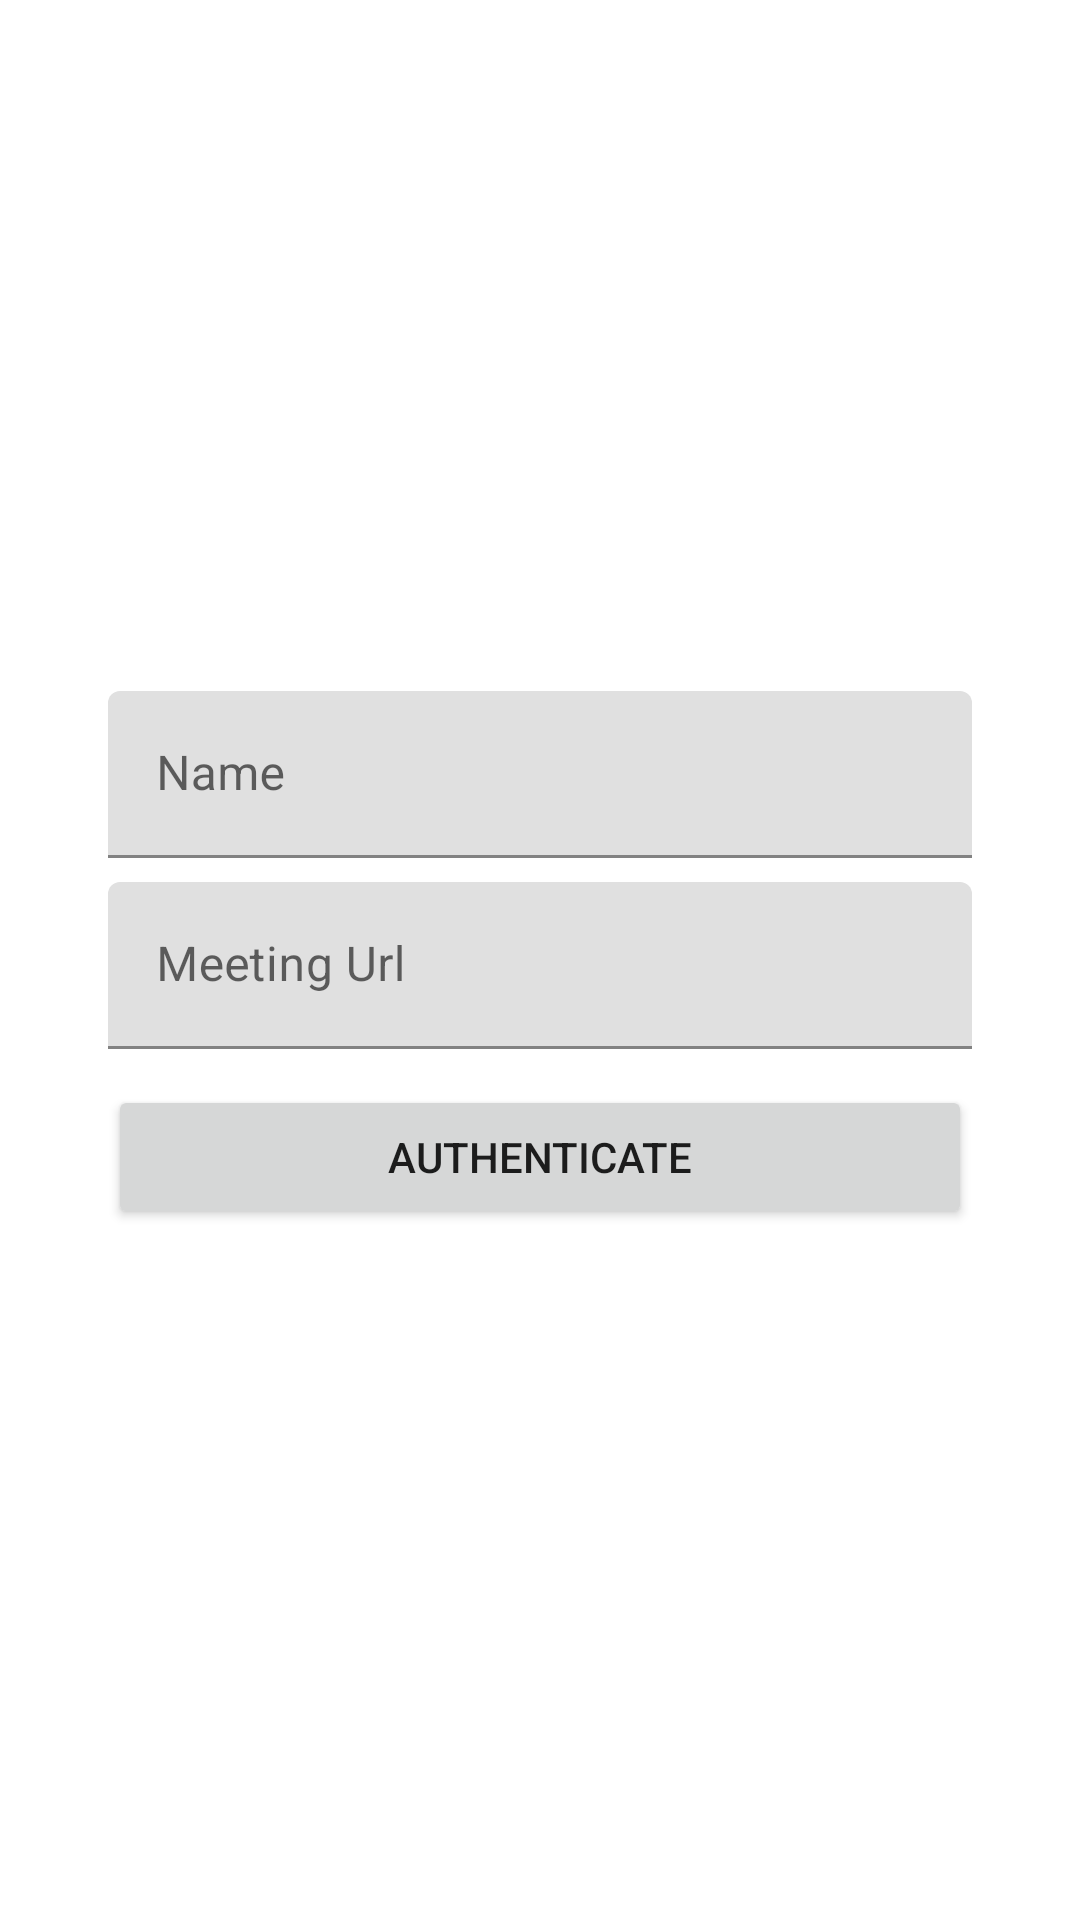

This screen was rendered from an Android layout file. Write that file and the resources it references.
<!-- AndroidManifest.xml: application theme Theme.MyVideoCallApp -->
<!-- res/layout/activity_login.xml -->
<?xml version="1.0" encoding="utf-8"?>
<androidx.constraintlayout.widget.ConstraintLayout xmlns:android="http://schemas.android.com/apk/res/android"
    xmlns:app="http://schemas.android.com/apk/res-auto"
    xmlns:tools="http://schemas.android.com/tools"
    android:layout_width="match_parent"
    android:layout_height="match_parent"
    tools:context=".LoginActivity">

    <com.google.android.material.textfield.TextInputLayout
        android:id="@+id/nameInputLayout"
        android:layout_width="0dp"
        android:layout_height="wrap_content"
        android:hint="Name"
        app:layout_constraintBottom_toTopOf="@+id/urlInputLayout"
        app:layout_constraintLeft_toLeftOf="parent"
        app:layout_constraintRight_toRightOf="parent"
        app:layout_constraintTop_toTopOf="parent"
        app:layout_constraintVertical_chainStyle="packed"
        app:layout_constraintWidth_percent="0.8">

        <com.google.android.material.textfield.TextInputEditText
            android:id="@+id/nameInputEditText"
            android:layout_width="match_parent"
            android:layout_height="wrap_content" />
    </com.google.android.material.textfield.TextInputLayout>

    <com.google.android.material.textfield.TextInputLayout
        android:id="@+id/urlInputLayout"
        android:layout_width="0dp"
        android:layout_height="wrap_content"
        android:layout_marginTop="8dp"
        android:hint="Meeting Url"
        app:layout_constraintBottom_toTopOf="@+id/authenticateButton"
        app:layout_constraintLeft_toLeftOf="@id/nameInputLayout"
        app:layout_constraintRight_toRightOf="@id/nameInputLayout"
        app:layout_constraintTop_toBottomOf="@+id/nameInputLayout">

        <com.google.android.material.textfield.TextInputEditText
            android:id="@+id/urlInputEditText"
            android:layout_width="match_parent"
            android:layout_height="wrap_content" />
    </com.google.android.material.textfield.TextInputLayout>


    <Button
        android:id="@+id/authenticateButton"
        android:layout_width="0dp"
        android:layout_height="wrap_content"
        android:layout_marginTop="12dp"
        android:text="@string/authenticate"
        app:layout_constraintBottom_toBottomOf="parent"
        app:layout_constraintEnd_toEndOf="@id/urlInputLayout"
        app:layout_constraintStart_toStartOf="@+id/urlInputLayout"
        app:layout_constraintTop_toBottomOf="@+id/urlInputLayout" />

</androidx.constraintlayout.widget.ConstraintLayout>
<!-- resources referenced by this layout -->
<resources>
  <string name="authenticate">Authenticate</string>
  <style name="Theme.MyVideoCallApp" parent="Theme.MaterialComponents.DayNight.DarkActionBar">
          
          <item name="colorPrimary">@color/purple_500</item>
          <item name="colorPrimaryVariant">@color/purple_700</item>
          <item name="colorOnPrimary">@color/white</item>
          
          <item name="colorSecondary">@color/teal_200</item>
          <item name="colorSecondaryVariant">@color/teal_700</item>
          <item name="colorOnSecondary">@color/black</item>
          
          <item name="android:statusBarColor" tools:targetApi="l">?attr/colorPrimaryVariant</item>
          
      </style>
  <!-- not gathered from this repository: default colours our renderer supplied (Android Studio template values) -->
  <color name="purple_500">#FF6200EE</color>
  <color name="purple_700">#FF3700B3</color>
  <color name="teal_200">#FF03DAC5</color>
  <color name="teal_700">#FF018786</color>
  <color name="black">#FF000000</color>
  <color name="white">#FFFFFFFF</color>
</resources>
